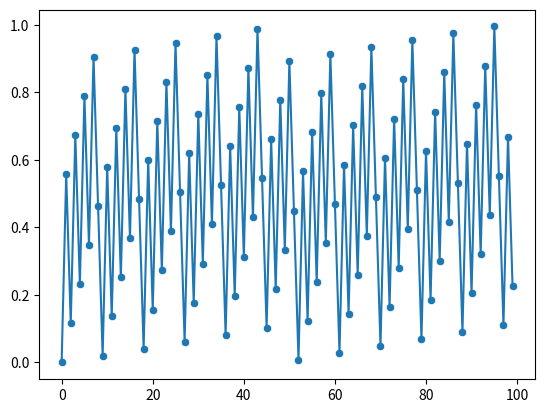

Here is the Python script that generated this plot:
import matplotlib.pyplot as plt
import seaborn as sns

def random(start):
    a = 211
    b = 1663
    c = 7875
    start = (start*a*b) % c
    return float(start)/float(c)


liste = [random(i) for i in range(100)]


sns.scatterplot(data=liste);
sns.lineplot(data=liste);
plt.show(block=True)

random(1000000000000)